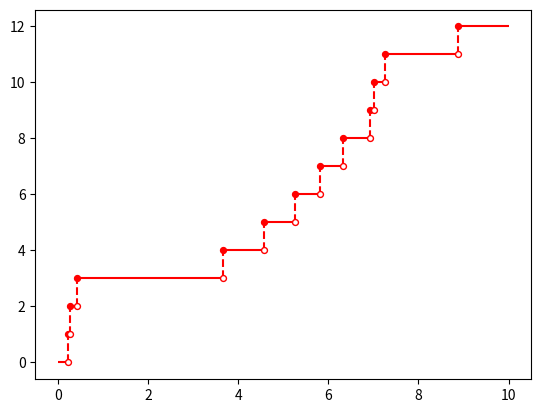

Python code for this plot:
import numpy as np
import matplotlib.pyplot as plt

T = 10  # czas końcowy
lambda_ = 1  # intensywność zdarzeń

k = np.random.poisson(lambda_*T)
events = [0] + sorted(np.random.uniform(0,T,k)) + [T]

print(k)
y = np.array(range(1,k+1))
yn = np.insert(y, 0, 0)
print(yn)
fig, ax = plt.subplots()
ax.set_facecolor('white')

ax.hlines(y=yn, xmin=events[:-1], xmax=events[1:],
          color='red', zorder=1)

ax.vlines(x=events[1:-1], ymin=yn[:-1], ymax=yn[1:], color='red',
          linestyle='dashed', zorder=1)

ax.scatter(events[1:-1], y, color='red', s=18, zorder=2)
ax.scatter(events[1:-1], yn[:-1], color='white', s=18, zorder=2,
           edgecolor='red')
ax.grid(False)


plt.show()